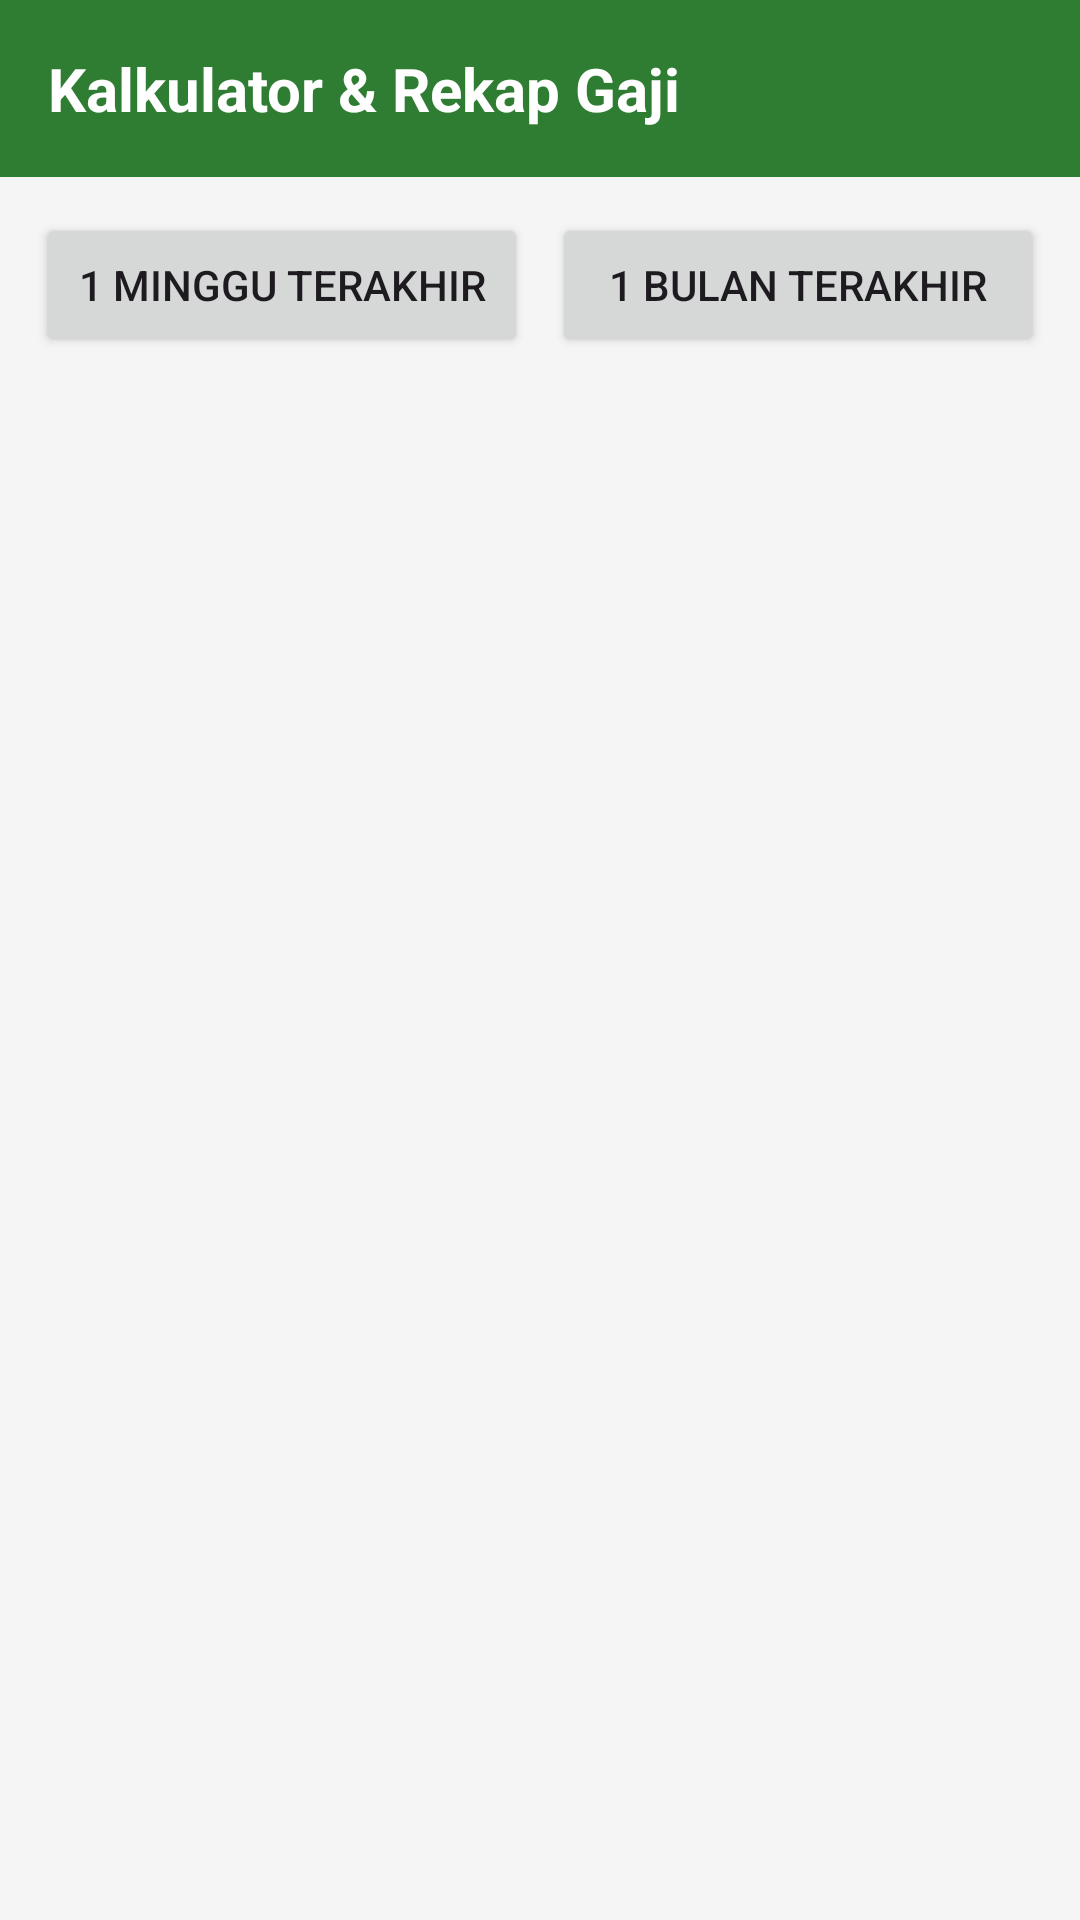

Layout XML and referenced resources for this Android screen:
<!-- AndroidManifest.xml: application theme Theme.RotiBakarBorneo -->
<!-- res/layout/activity_payroll.xml -->
<?xml version="1.0" encoding="utf-8"?>
<LinearLayout
    xmlns:android="http://schemas.android.com/apk/res/android"
    android:layout_width="match_parent"
    android:layout_height="match_parent"
    android:orientation="vertical"
    android:background="#F5F5F5">

    <TextView
        android:layout_width="match_parent"
        android:layout_height="wrap_content"
        android:text="Kalkulator &amp; Rekap Gaji"
        android:textSize="20sp"
        android:textStyle="bold"
        android:padding="16dp"
        android:background="#2E7D32"
        android:textColor="#FFFFFF" />

    <LinearLayout
        android:layout_width="match_parent"
        android:layout_height="wrap_content"
        android:orientation="horizontal"
        android:padding="12dp">

        <Button
            android:id="@+id/btnFilterMinggu"
            android:layout_width="0dp"
            android:layout_height="wrap_content"
            android:layout_weight="1"
            android:layout_marginEnd="4dp"
            android:text="1 Minggu Terakhir" />

        <Button
            android:id="@+id/btnFilterBulan"
            android:layout_width="0dp"
            android:layout_height="wrap_content"
            android:layout_weight="1"
            android:layout_marginStart="4dp"
            android:text="1 Bulan Terakhir" />
    </LinearLayout>

    <androidx.recyclerview.widget.RecyclerView
        android:id="@+id/rvPayroll"
        android:layout_width="match_parent"
        android:layout_height="0dp"
        android:layout_weight="1"
        android:padding="8dp"
        android:clipToPadding="false" />

</LinearLayout>
<!-- resources referenced by this layout -->
<resources>
  <style name="Theme.RotiBakarBorneo" parent="Base.Theme.RotiBakarBorneo">
          <item name="android:statusBarColor">#000000</item>
          <item name="android:windowLightStatusBar">false</item>
          <item name="android:navigationBarColor">#000000</item>
          <item name="android:windowLightNavigationBar">false</item>
          <item name="android:windowBackground">#000000</item>
          <item name="colorPrimary">@color/primary_green</item>
          <item name="colorSecondary">@color/primary_green</item>
          <item name="colorSecondaryContainer">@color/dark_secondary_surface</item>
          <item name="materialCardViewStyle">@style/Widget.App.CardView</item>
      </style>
  <style name="Base.Theme.RotiBakarBorneo" parent="Theme.Material3.DayNight.NoActionBar">
          
          
      </style>
  <color name="primary_green">#32D74B</color>
  <color name="dark_secondary_surface">#B82C2C2E</color>
  <style name="Widget.App.CardView" parent="Widget.MaterialComponents.CardView">
          <item name="cardCornerRadius">24dp</item>
          <item name="cardElevation">0dp</item>
          <item name="strokeWidth">0dp</item>
      </style>
</resources>
